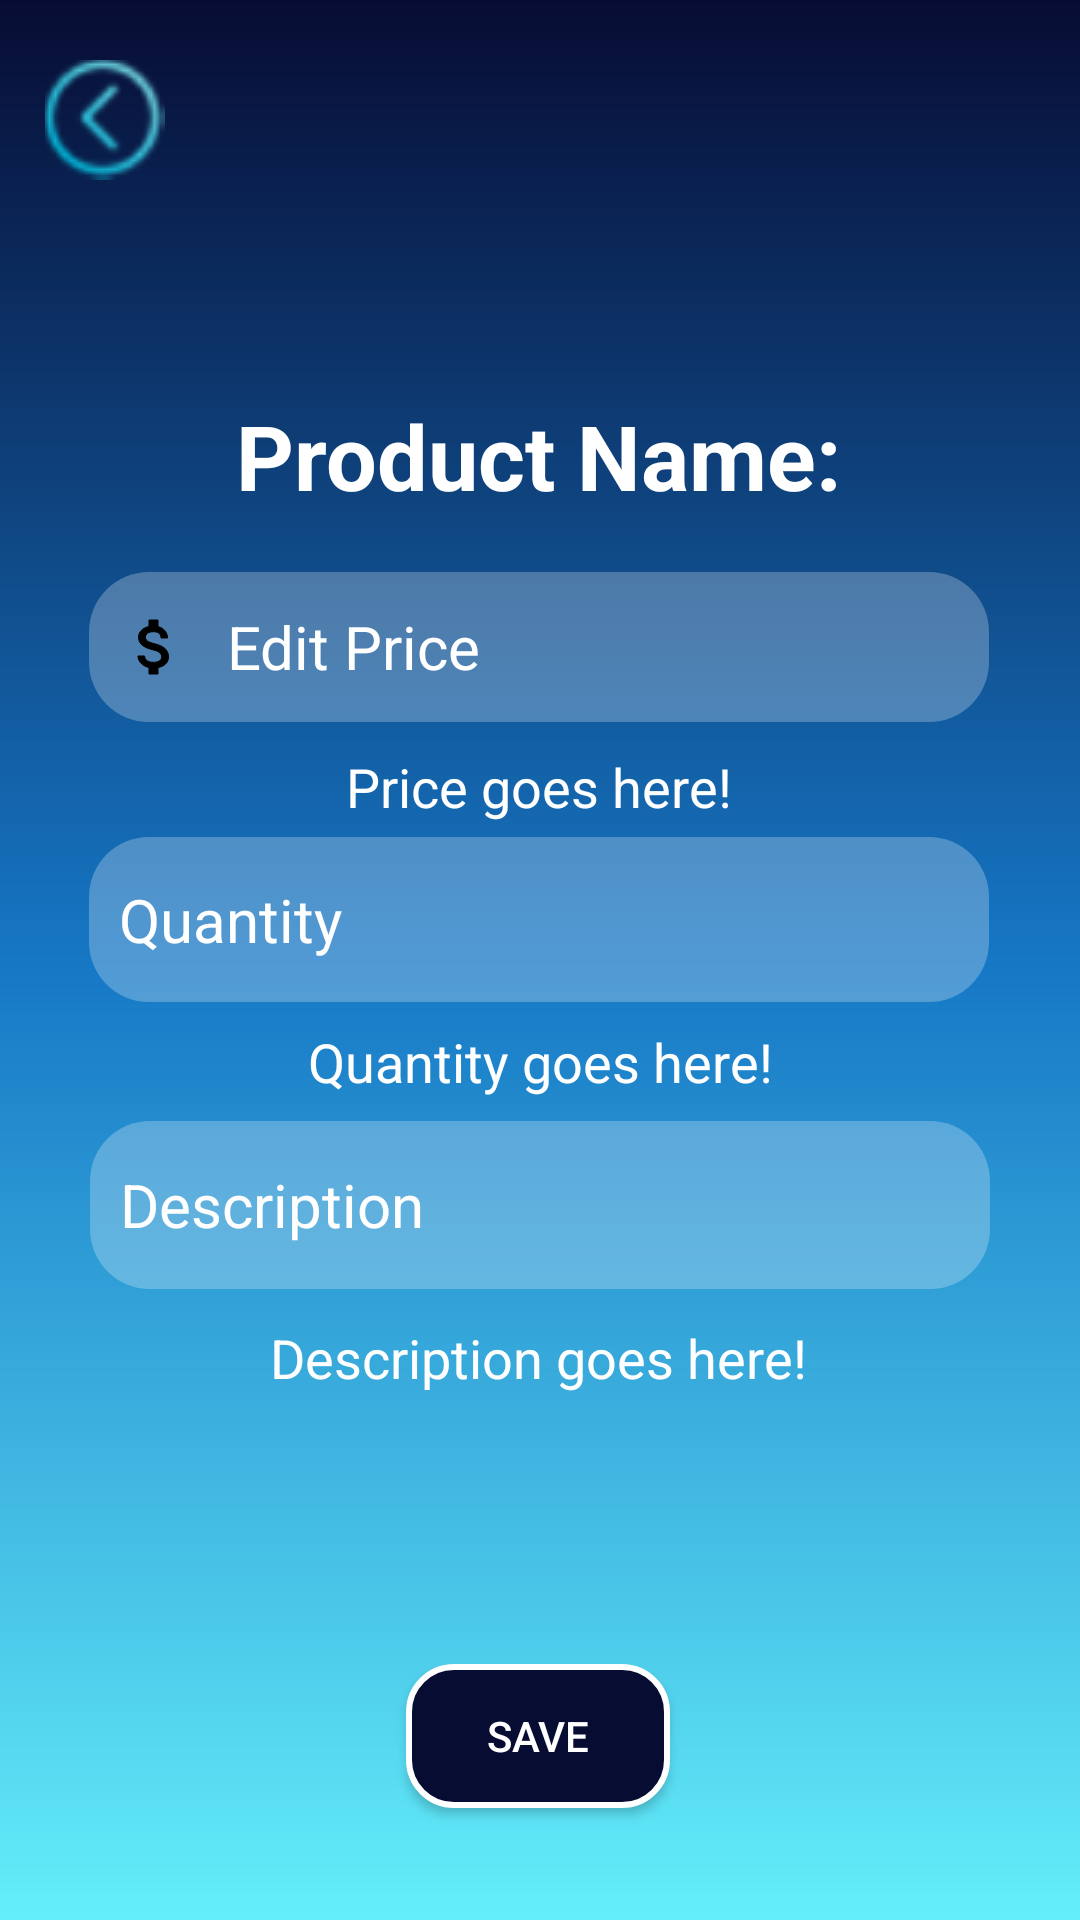

This screen was rendered from an Android layout file. Write that file and the resources it references.
<!-- AndroidManifest.xml: application theme Theme.MyFirstApp -->
<!-- res/layout/activity_product_edit_page.xml -->
<?xml version="1.0" encoding="utf-8"?>
<androidx.constraintlayout.widget.ConstraintLayout xmlns:android="http://schemas.android.com/apk/res/android"
    xmlns:app="http://schemas.android.com/apk/res-auto"
    xmlns:tools="http://schemas.android.com/tools"
    android:layout_width="match_parent"
    android:layout_height="match_parent"
    android:background="@drawable/new_gradient"
    tools:context=".ProductEditPage">


    <TextView
        android:id="@+id/product_name_label"
        android:layout_width="wrap_content"
        android:layout_height="wrap_content"
        android:text="Product Name:"
        android:textStyle="bold"
        android:textColor="@color/white"
        android:textSize="30sp"
        app:layout_constraintBottom_toBottomOf="@+id/save_button"
        app:layout_constraintEnd_toEndOf="parent"
        app:layout_constraintHorizontal_bias="0.496"
        app:layout_constraintStart_toStartOf="parent"
        app:layout_constraintTop_toTopOf="parent"
        app:layout_constraintVertical_bias="0.234"
        tools:ignore="MissingConstraints" />

    <EditText
        android:id="@+id/price_label"
        android:layout_width="300dp"
        android:layout_height="50dp"
        android:background="@drawable/rounded_buttons"
        android:drawableStart="@drawable/ic_price"
        android:drawablePadding="12dp"
        android:ems="10"
        android:hint="Edit Price"
        android:inputType="numberDecimal"
        android:paddingStart="10dp"
        android:paddingEnd="10dp"
        android:textColor="@color/white"
        android:textColorHint="@color/white"
        android:textSize="20sp"
        app:layout_constraintBottom_toBottomOf="parent"
        app:layout_constraintEnd_toEndOf="parent"
        app:layout_constraintHorizontal_bias="0.495"
        app:layout_constraintStart_toStartOf="parent"
        app:layout_constraintTop_toTopOf="parent"
        app:layout_constraintVertical_bias="0.323" />

    <TextView
        android:id="@+id/price_text"
        android:layout_width="wrap_content"
        android:layout_height="wrap_content"
        android:text="Price goes here!"
        android:textColor="@color/white"
        android:textSize="18sp"
        app:layout_constraintBottom_toBottomOf="parent"
        app:layout_constraintEnd_toEndOf="parent"
        app:layout_constraintHorizontal_bias="0.498"
        app:layout_constraintStart_toStartOf="parent"
        app:layout_constraintTop_toTopOf="parent"
        app:layout_constraintVertical_bias="0.406" />

    <EditText
        android:id="@+id/quantity_label"
        android:layout_width="300dp"
        android:layout_height="55dp"
        android:background="@drawable/rounded_buttons"
        android:drawableStart="@drawable/ic_quantity"
        android:drawablePadding="12dp"
        android:ems="10"
        android:hint="Quantity"
        android:inputType="number"
        android:paddingStart="10dp"
        android:paddingEnd="10dp"
        android:textColor="@color/white"
        android:textColorHint="@color/white"
        android:textSize="20sp"
        app:layout_constraintBottom_toBottomOf="parent"
        app:layout_constraintEnd_toEndOf="parent"
        app:layout_constraintHorizontal_bias="0.495"
        app:layout_constraintStart_toStartOf="parent"
        app:layout_constraintTop_toTopOf="parent"
        app:layout_constraintVertical_bias="0.477" />

    <TextView
        android:id="@+id/quantity_text"
        android:layout_width="wrap_content"
        android:layout_height="wrap_content"
        android:text="Quantity goes here!"
        android:textColor="@color/white"
        android:textSize="18dp"
        app:layout_constraintBottom_toBottomOf="parent"
        app:layout_constraintEnd_toEndOf="parent"
        app:layout_constraintStart_toStartOf="parent"
        app:layout_constraintTop_toTopOf="parent"
        app:layout_constraintVertical_bias="0.555" />

    <EditText
        android:id="@+id/description_label"
        android:layout_width="300dp"
        android:layout_height="56dp"
        android:background="@drawable/rounded_buttons"
        android:drawableStart="@drawable/ic_description"
        android:drawablePadding="12dp"
        android:hint="Description"
        android:inputType="textLongMessage"
        android:paddingStart="10dp"
        android:paddingEnd="10dp"
        android:textColor="@color/white"
        android:textColorHint="@color/white"
        android:textSize="20sp"
        app:layout_constraintBottom_toBottomOf="parent"
        app:layout_constraintEnd_toEndOf="parent"
        app:layout_constraintStart_toStartOf="parent"
        app:layout_constraintTop_toTopOf="parent"
        app:layout_constraintVertical_bias="0.64" />

    <TextView
        android:id="@+id/description_text"
        android:layout_width="wrap_content"
        android:layout_height="wrap_content"
        android:text="Description goes here!"
        android:textColor="@color/white"
        android:textSize="18dp"
        app:layout_constraintBottom_toBottomOf="parent"
        app:layout_constraintEnd_toEndOf="parent"
        app:layout_constraintHorizontal_bias="0.497"
        app:layout_constraintStart_toStartOf="parent"
        app:layout_constraintTop_toTopOf="parent"
        app:layout_constraintVertical_bias="0.715" />

    <ImageButton
        android:id="@+id/back_button"
        android:layout_width="70dp"
        android:layout_height="80dp"
        android:background="?attr/selectableItemBackgroundBorderless"
        android:contentDescription="@string/back_button_description"
        android:src="@drawable/back_button"
        app:layout_constraintBottom_toBottomOf="parent"
        app:layout_constraintEnd_toEndOf="parent"
        app:layout_constraintHorizontal_bias="0.0"
        app:layout_constraintStart_toStartOf="parent"
        app:layout_constraintTop_toTopOf="parent"
        app:layout_constraintVertical_bias="0.0" />

    <Button
        android:id="@+id/save_button"
        android:layout_width="wrap_content"
        android:layout_height="wrap_content"
        android:text="Save"
        android:textColor="@color/white"
        android:background="@drawable/navy_rounded_buttons"
        app:layout_constraintBottom_toBottomOf="parent"
        app:layout_constraintEnd_toEndOf="parent"
        app:layout_constraintHorizontal_bias="0.498"
        app:layout_constraintStart_toStartOf="parent"
        app:layout_constraintTop_toTopOf="parent"
        app:layout_constraintVertical_bias="0.937" />


</androidx.constraintlayout.widget.ConstraintLayout>
<!-- resources referenced by this layout -->
<resources>
  <color name="white">#FFFFFFFF</color>
  <!-- drawable back_button: png bitmap (drawable, 3496 bytes) -->
  <!-- drawable ic_price (drawable) -->
  <vector android:height="24dp" android:tint="#000000"
      android:viewportHeight="24" android:viewportWidth="24"
      android:width="24dp" xmlns:android="http://schemas.android.com/apk/res/android">
      <path android:fillColor="@color/white"
          android:strokeColor="@color/white"
          android:pathData="M11.8,10.9c-2.27,-0.59 -3,-1.2 -3,-2.15 0,-1.09 1.01,-1.85 2.7,-1.85 1.78,0 2.44,0.85 2.5,2.1h2.21c-0.07,-1.72 -1.12,-3.3 -3.21,-3.81V3h-3v2.16c-1.94,0.42 -3.5,1.68 -3.5,3.61 0,2.31 1.91,3.46 4.7,4.13 2.5,0.6 3,1.48 3,2.41 0,0.69 -0.49,1.79 -2.7,1.79 -2.06,0 -2.87,-0.92 -2.98,-2.1h-2.2c0.12,2.19 1.76,3.42 3.68,3.83V21h3v-2.15c1.95,-0.37 3.5,-1.5 3.5,-3.55 0,-2.84 -2.43,-3.81 -4.7,-4.4z"/>
  </vector>
  <!-- drawable navy_rounded_buttons (drawable) -->
  <?xml version="1.0" encoding="utf-8"?>
  <shape xmlns:android="http://schemas.android.com/apk/res/android"
      android:shape="rectangle" >
  
      
      <corners
          android:radius="15dp" />
      <solid android:color="@color/color1" />
      <stroke android:color="@color/white"
          android:width="2dp"/>
      
  
      <size
          android:height="40dp"
          android:width="80dp" />
      
  </shape>
  <!-- drawable new_gradient (drawable) -->
  <?xml version = "1.0" encoding = "utf-8" ?>
  <shape
      android:shape = "rectangle"
      xmlns:android = "http://schemas.android.com/apk/res/android">
  
      <gradient
          android:startColor = "@color/color1"
          android:centerColor = "@color/color2"
          android:endColor = "@color/color3"
          android:angle = "-45"
          android:type = "linear"
          />
  </shape>
  <!-- drawable rounded_buttons (drawable) -->
  <?xml version="1.0" encoding="utf-8"?>
  <shape xmlns:android="http://schemas.android.com/apk/res/android"
      android:shape="rectangle" >
  
      
      <corners
          android:radius="20dp" />
      <solid android:color="#40ffffff" />
      
  
      <size
          android:height="40dp"
          android:width="40dp" />
      
  </shape>
  <string name="back_button_description">back_button_description</string>
  <style name="Theme.MyFirstApp" parent="Base.Theme.MyFirstApp" />
  <color name="color1">#070C33</color>
  <color name="color2">#1677C5</color>
  <color name="color3">#64EEFA</color>
  <style name="Base.Theme.MyFirstApp" parent="Theme.AppCompat.Light.NoActionBar">
          
          
      </style>
</resources>
